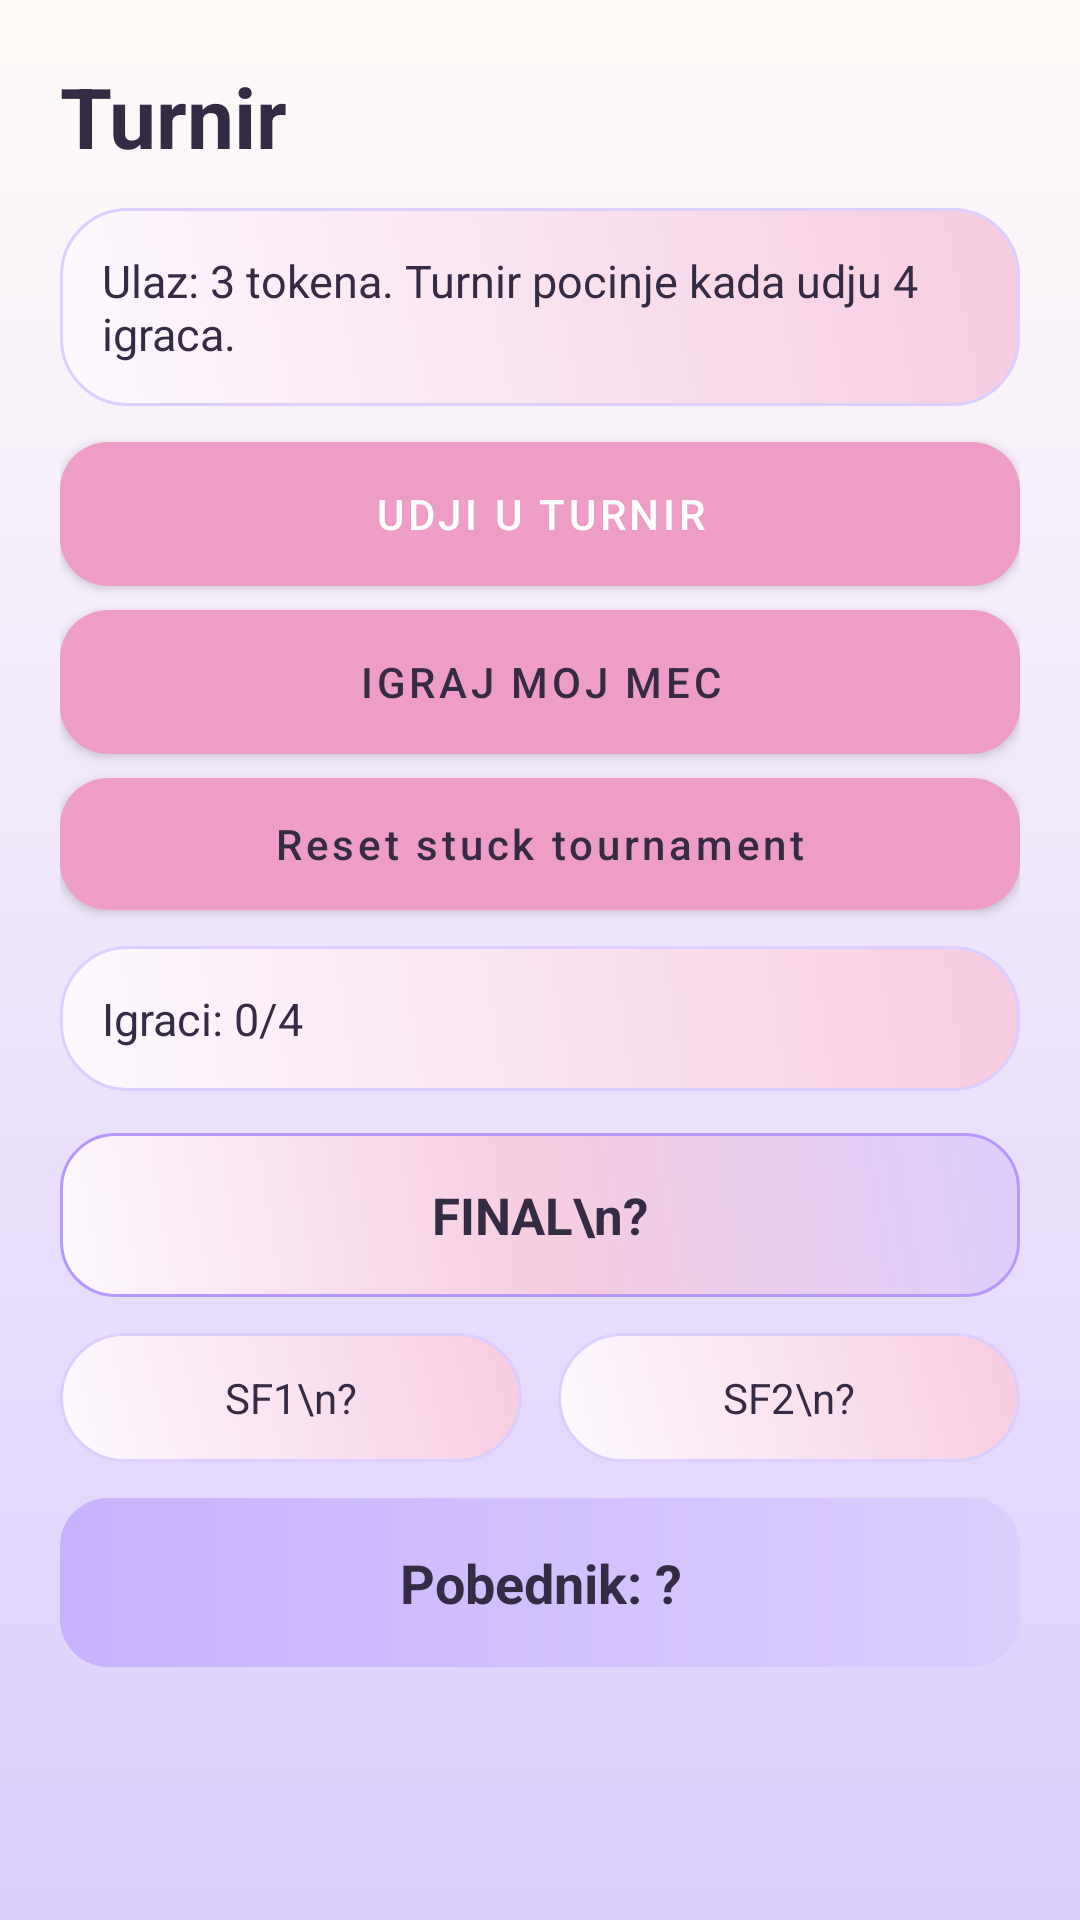

Here is an Android app screen rendered from its layout file. Give the layout XML and the strings, colors and styles it references.
<!-- AndroidManifest.xml: application theme Theme.SlagalicaStudent1KT1 -->
<!-- res/layout/activity_tournament_bracket.xml -->
<?xml version="1.0" encoding="utf-8"?>
<ScrollView xmlns:android="http://schemas.android.com/apk/res/android"
    android:layout_width="match_parent"
    android:layout_height="match_parent"
    android:background="@drawable/bg_screen"
    android:padding="20dp">

    <LinearLayout
        android:layout_width="match_parent"
        android:layout_height="wrap_content"
        android:orientation="vertical">

        <TextView
            android:layout_width="match_parent"
            android:layout_height="wrap_content"
            android:text="Turnir"
            android:textColor="@color/text_main"
            android:textSize="28sp"
            android:textStyle="bold" />

        <TextView
            android:id="@+id/tvTournamentStatus"
            android:layout_width="match_parent"
            android:layout_height="wrap_content"
            android:layout_marginTop="12dp"
            android:background="@drawable/bg_card"
            android:padding="14dp"
            android:text="Ulaz: 3 tokena. Turnir pocinje kada udju 4 igraca."
            android:textColor="@color/text_main"
            android:textSize="15sp" />

        <Button
            android:id="@+id/btnJoinTournament"
            style="@style/Widget.MaterialComponents.Button"
            android:layout_width="match_parent"
            android:layout_height="48dp"
            android:layout_marginTop="12dp"
            android:background="@drawable/bg_button_primary"
            android:text="Udji u turnir"
            android:textColor="@color/white" />

        <Button
            android:id="@+id/btnPlayTournamentMatch"
            style="@style/Widget.MaterialComponents.Button"
            android:layout_width="match_parent"
            android:layout_height="48dp"
            android:layout_marginTop="8dp"
            android:background="@drawable/bg_button_secondary"
            android:text="Igraj moj mec"
            android:textColor="@color/text_main" />

        <Button
            android:id="@+id/btnResetTournament"
            style="@style/Widget.MaterialComponents.Button"
            android:layout_width="match_parent"
            android:layout_height="44dp"
            android:layout_marginTop="8dp"
            android:background="@drawable/bg_button_secondary"
            android:text="Reset stuck tournament"
            android:textAllCaps="false"
            android:textColor="@color/text_main" />

        <TextView
            android:id="@+id/tvTournamentPlayers"
            android:layout_width="match_parent"
            android:layout_height="wrap_content"
            android:layout_marginTop="12dp"
            android:background="@drawable/bg_card"
            android:padding="14dp"
            android:text="Igraci: 0/4"
            android:textColor="@color/text_main"
            android:textSize="15sp" />

        <TextView
            android:id="@+id/tvTournamentFinal"
            android:layout_width="match_parent"
            android:layout_height="wrap_content"
            android:layout_marginTop="14dp"
            android:background="@drawable/bg_profile_chart_card"
            android:gravity="center"
            android:padding="16dp"
            android:text="FINAL\n?"
            android:textColor="@color/text_main"
            android:textSize="17sp"
            android:textStyle="bold" />

        <LinearLayout
            android:layout_width="match_parent"
            android:layout_height="wrap_content"
            android:layout_marginTop="12dp"
            android:orientation="horizontal">

            <TextView
                android:id="@+id/tvTournamentSf1"
                android:layout_width="0dp"
                android:layout_height="wrap_content"
                android:layout_marginEnd="6dp"
                android:layout_weight="1"
                android:background="@drawable/bg_card"
                android:gravity="center"
                android:padding="12dp"
                android:text="SF1\n?"
                android:textColor="@color/text_main"
                android:textSize="14sp" />

            <TextView
                android:id="@+id/tvTournamentSf2"
                android:layout_width="0dp"
                android:layout_height="wrap_content"
                android:layout_marginStart="6dp"
                android:layout_weight="1"
                android:background="@drawable/bg_card"
                android:gravity="center"
                android:padding="12dp"
                android:text="SF2\n?"
                android:textColor="@color/text_main"
                android:textSize="14sp" />
        </LinearLayout>

        <TextView
            android:id="@+id/tvTournamentWinner"
            android:layout_width="match_parent"
            android:layout_height="wrap_content"
            android:layout_marginTop="12dp"
            android:background="@drawable/bg_button_secondary"
            android:gravity="center"
            android:padding="16dp"
            android:text="Pobednik: ?"
            android:textColor="@color/text_main"
            android:textSize="18sp"
            android:textStyle="bold" />
    </LinearLayout>
</ScrollView>
<!-- resources referenced by this layout -->
<resources>
  <color name="text_main">#352B45</color>
  <color name="white">#FFFFFFFF</color>
  <!-- drawable bg_button_primary (drawable) -->
  ﻿<?xml version="1.0" encoding="utf-8"?>
  <shape xmlns:android="http://schemas.android.com/apk/res/android" android:shape="rectangle">
      <gradient
          android:angle="0"
          android:startColor="@color/rose_pink"
          android:endColor="@color/lilac" />
      <corners android:radius="16dp" />
  </shape>
  <!-- drawable bg_button_secondary (drawable) -->
  ﻿<?xml version="1.0" encoding="utf-8"?>
  <shape xmlns:android="http://schemas.android.com/apk/res/android" android:shape="rectangle">
      <gradient
          android:angle="0"
          android:startColor="@color/pastel_purple"
          android:endColor="@color/lavender_soft" />
      <corners android:radius="16dp" />
  </shape>
  <!-- drawable bg_card (drawable) -->
  ﻿<?xml version="1.0" encoding="utf-8"?>
  <shape xmlns:android="http://schemas.android.com/apk/res/android" android:shape="rectangle">
      <gradient
          android:angle="45"
          android:startColor="@color/card_bg"
          android:endColor="@color/blush_pink" />
      <corners android:radius="22dp" />
      <stroke android:width="1dp" android:color="@color/lavender_soft" />
      <padding android:left="16dp" android:top="16dp" android:right="16dp" android:bottom="16dp" />
  </shape>
  <!-- drawable bg_profile_chart_card (drawable) -->
  <?xml version="1.0" encoding="utf-8"?>
  <shape xmlns:android="http://schemas.android.com/apk/res/android" android:shape="rectangle">
      <gradient
          android:angle="45"
          android:startColor="@color/card_bg"
          android:centerColor="@color/blush_pink"
          android:endColor="@color/lavender_soft" />
      <corners android:radius="18dp" />
      <stroke android:width="1dp" android:color="@color/lilac" />
      <padding android:left="14dp" android:top="12dp" android:right="14dp" android:bottom="12dp" />
  </shape>
  <!-- drawable bg_screen (drawable) -->
  ﻿<?xml version="1.0" encoding="utf-8"?>
  <shape xmlns:android="http://schemas.android.com/apk/res/android" android:shape="rectangle">
      <gradient
          android:angle="270"
          android:startColor="@color/cream_bg"
          android:endColor="@color/lavender_soft" />
  </shape>
  <style name="Theme.SlagalicaStudent1KT1" parent="Theme.MaterialComponents.DayNight.NoActionBar">
          <item name="colorPrimary">@color/pink_primary</item>
          <item name="colorPrimaryVariant">@color/pink_dark</item>
          <item name="colorSecondary">@color/mint_secondary</item>
          <item name="android:statusBarColor" tools:targetApi="l">@color/pink_dark</item>
          <item name="android:windowBackground">@color/screen_bg</item>
      </style>
  <color name="rose_pink">#EE9EC6</color>
  <color name="lilac">#B798FF</color>
  <color name="pastel_purple">#C7B2FF</color>
  <color name="lavender_soft">#DCCEFF</color>
  <color name="card_bg">#FDF9FF</color>
  <color name="blush_pink">#F7CCE0</color>
  <color name="cream_bg">#FFFBF8</color>
  <color name="pink_primary">#EE9EC6</color>
  <color name="pink_dark">#D97CB0</color>
  <color name="mint_secondary">#C7B2FF</color>
  <color name="screen_bg">#FFFBF8</color>
</resources>
